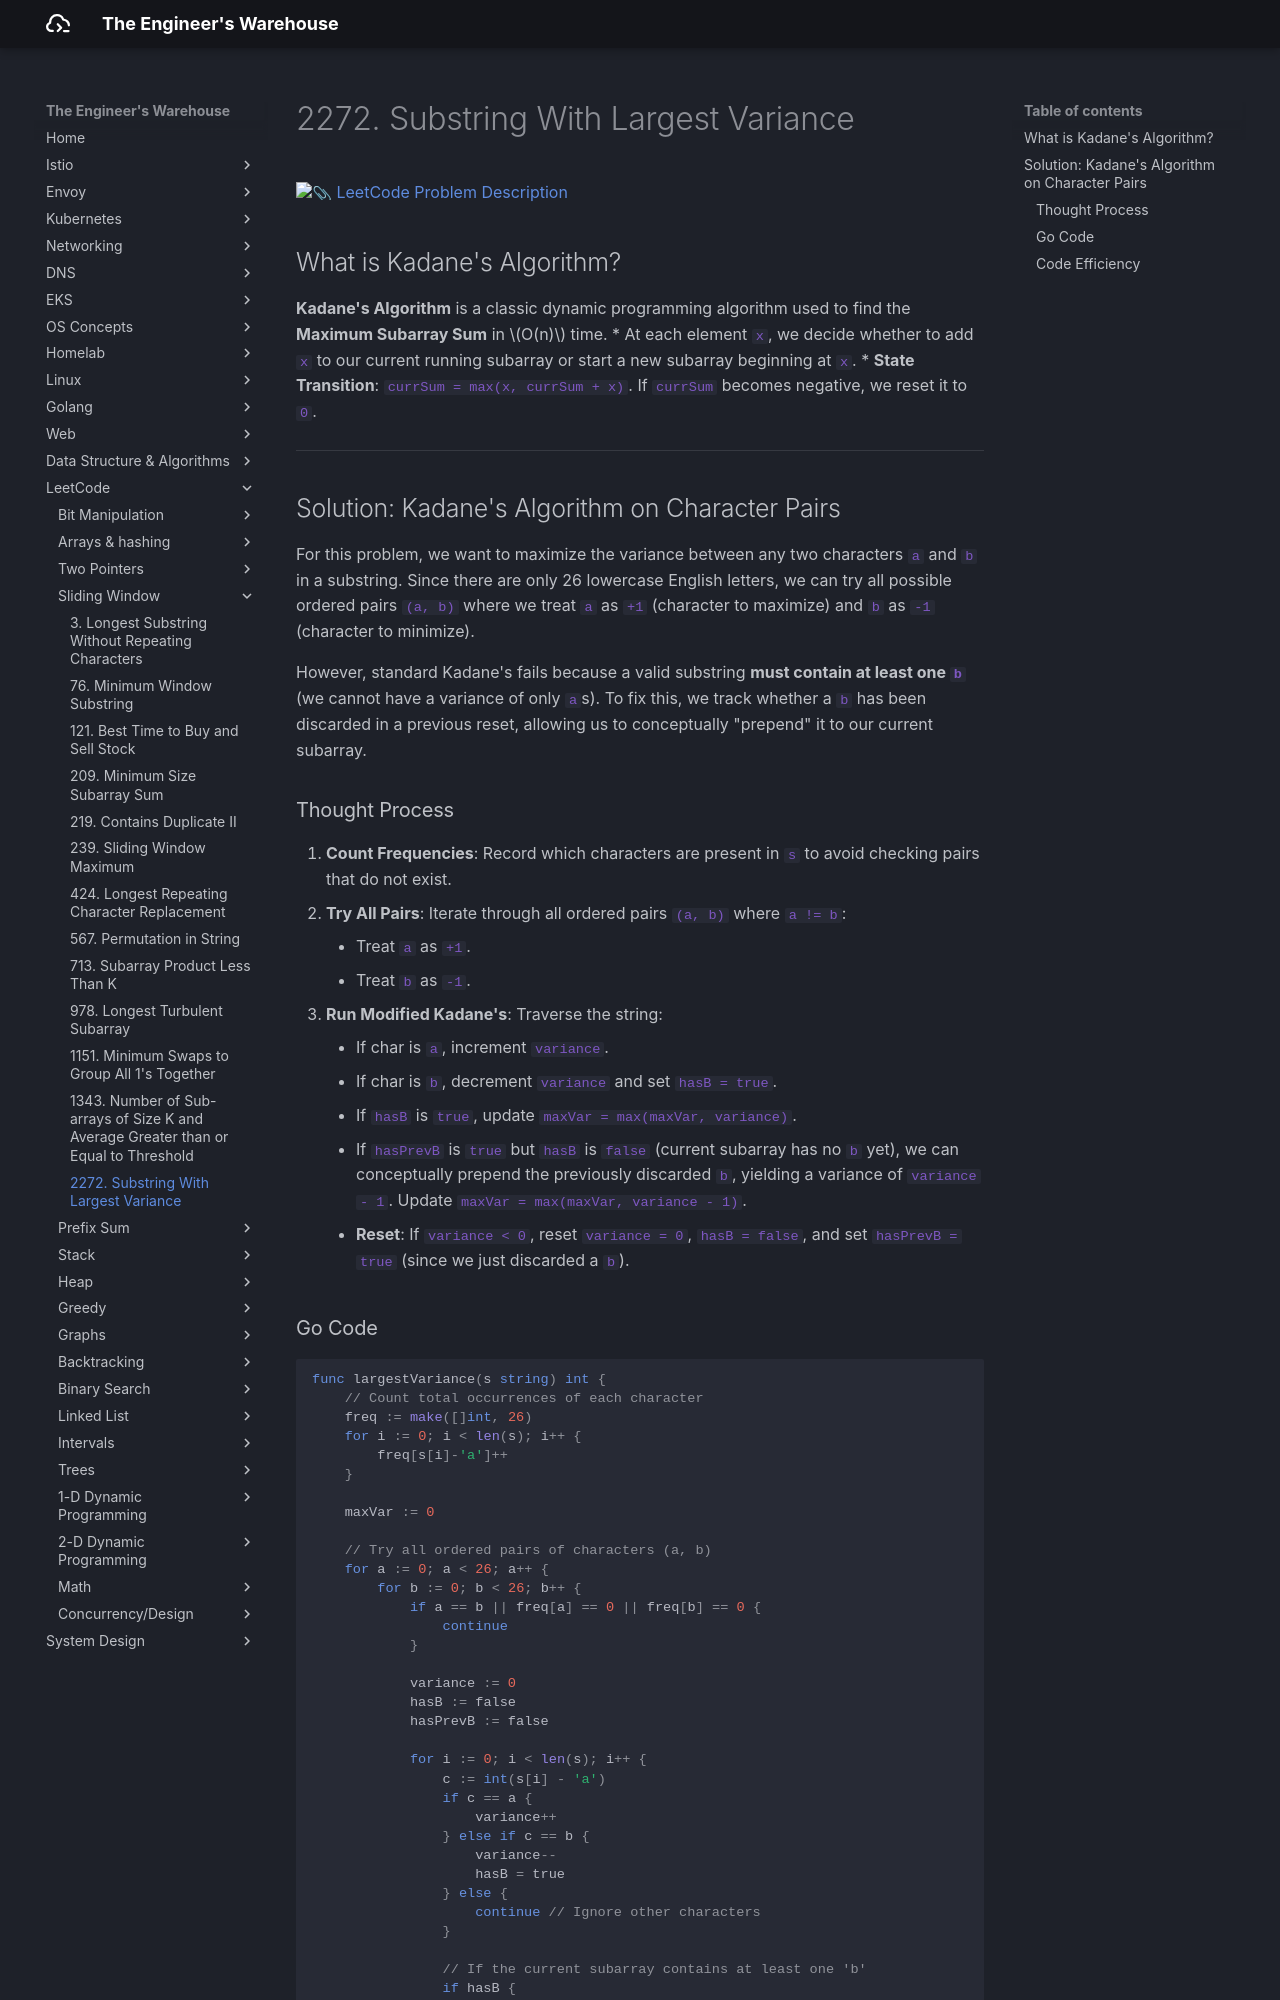

repository: seyoungnam/docs · page: leetcode/sliding-window/2272-substring-largest-variance/index.html · generator: mkdocs

# 2272. Substring With Largest Variance

[:paperclip: LeetCode Problem Description](https://leetcode.com/problems/substring-with-largest-variance/description/)

## What is Kadane's Algorithm?

**Kadane's Algorithm** is a classic dynamic programming algorithm used to find the **Maximum Subarray Sum** in $O(n)$ time. 
* At each element `x`, we decide whether to add `x` to our current running subarray or start a new subarray beginning at `x`.
* **State Transition**: `currSum = max(x, currSum + x)`. If `currSum` becomes negative, we reset it to `0`.

---

## Solution: Kadane's Algorithm on Character Pairs

For this problem, we want to maximize the variance between any two characters `a` and `b` in a substring. Since there are only 26 lowercase English letters, we can try all possible ordered pairs `(a, b)` where we treat `a` as `+1` (character to maximize) and `b` as `-1` (character to minimize). 

However, standard Kadane's fails because a valid substring **must contain at least one `b`** (we cannot have a variance of only `a`s). To fix this, we track whether a `b` has been discarded in a previous reset, allowing us to conceptually "prepend" it to our current subarray.

### Thought Process

1.  **Count Frequencies**: Record which characters are present in `s` to avoid checking pairs that do not exist.
2.  **Try All Pairs**: Iterate through all ordered pairs `(a, b)` where `a != b`:
    *   Treat `a` as `+1`.
    *   Treat `b` as `-1`.
3.  **Run Modified Kadane's**: Traverse the string:
    *   If char is `a`, increment `variance`.
    *   If char is `b`, decrement `variance` and set `hasB = true`.
    *   If `hasB` is `true`, update `maxVar = max(maxVar, variance)`.
    *   If `hasPrevB` is `true` but `hasB` is `false` (current subarray has no `b` yet), we can conceptually prepend the previously discarded `b`, yielding a variance of `variance - 1`. Update `maxVar = max(maxVar, variance - 1)`.
    *   **Reset**: If `variance < 0`, reset `variance = 0`, `hasB = false`, and set `hasPrevB = true` (since we just discarded a `b`).
